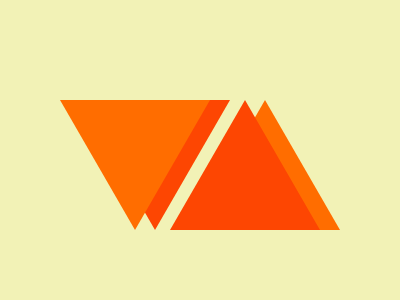

Write a web page that renders exactly this picture using CSS.

<!DOCTYPE html>
<html lang="en">

<head>
    <meta charset="UTF-8">
    <meta http-equiv="X-UA-Compatible" content="IE=edge">
    <meta name="viewport" content="width=device-width, initial-scale=1.0">
    <title>Web Marker Logo</title>
</head>

<body>
    <div class="container">
        <div id="t1"></div>
        <div id="t2"></div>
        <div id="t3"></div>
        <div id="t4"></div>
    </div>
    <style>
        body {
            background: #F2F2B6;
            display: flex;
            justify-content: center;
            align-items: center;
            margin: 0px
        }

        .container {
            position: relative;
            width: 400px;
            margin-top: 100px;
        }

        #t1,
        #t2,
        #t3,
        #t4 {
            position: absolute;
            height: 130px;
            width: 150px;
            background: #FD4602;
        }

        #t1,
        #t2 {
            clip-path: polygon(0 0, 100% 0, 50% 100%);
            left: 80px
        }

        #t3,
        #t4 {
            clip-path: polygon(50% 0, 100% 100%, 0 100%);
            right: 60px;
            background: #FF6D00;

        }

        #t2 {
            left: 60px;
            background: #FF6D00;
        }

        #t4 {
            right: 80px;
            background: #FD4602;
        }
    </style>
</body>

</html>